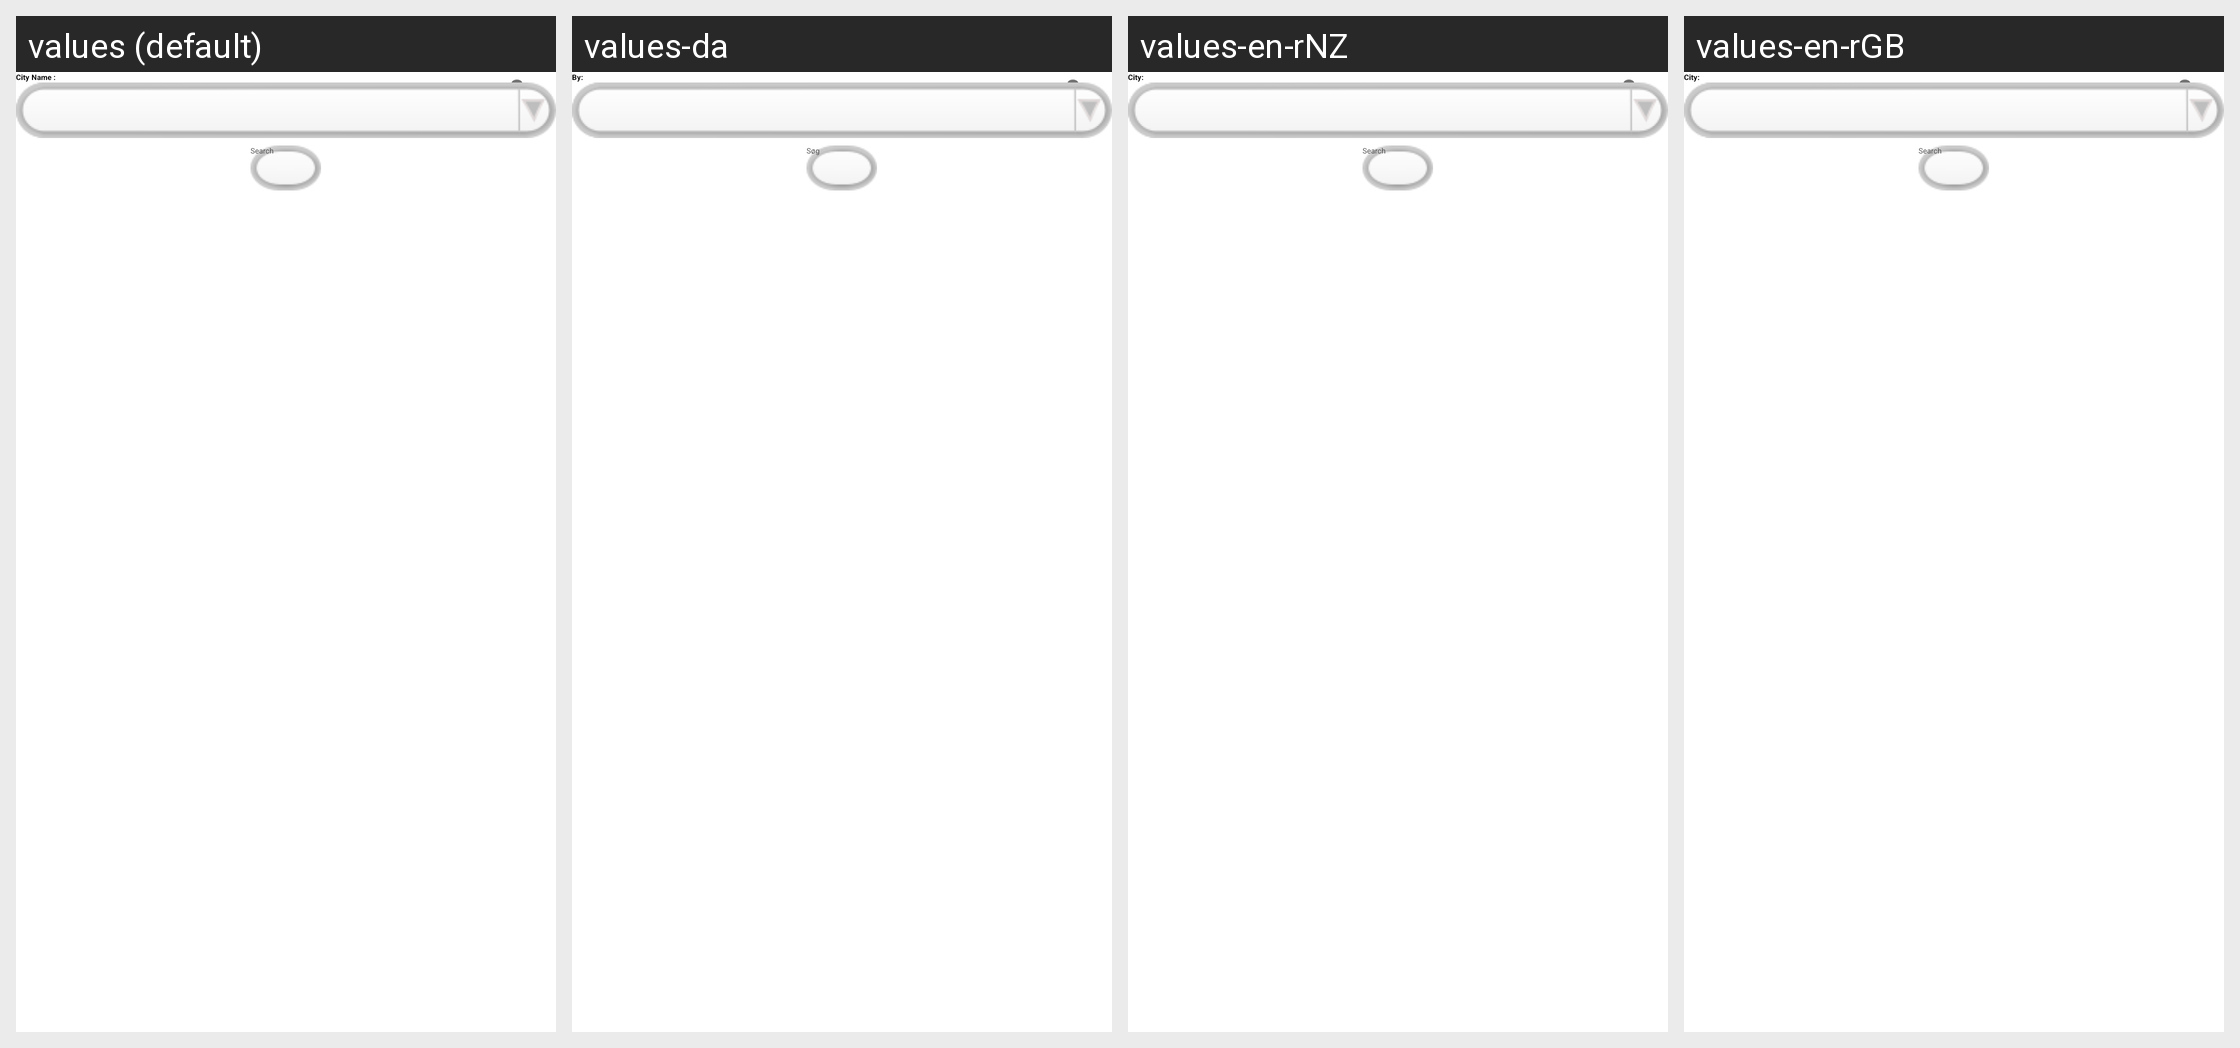

The Android screen above is rendered under several locales of the same app. Produce the string resources it draws, with the default and per-locale values.
Android screen res/layout/and_showtime_search_near.xml rendered under 4 locales, left to right: values (default), values-da, values-en-rNZ, values-en-rGB. Device: Nexus 5 (rendered at 1080×1920; each locale shown at half size, 540×960, under a caption strip naming it); theme Theme.GreenDroid.NoTitleBar.
Other locales in the repository, not shown: values-cs, values-de, values-en-rAU, values-en-rCA, values-en-rUS, values-es, values-fr, values-it, values-ja, values-pt, values-pt-rBR, values-ru, values-tr.
Strings drawn on this screen, with the default value and each locale's value (text and hints the layout hard-codes, and strings that could not be matched under every locale, appear in the picture but are not listed):

cityName
  values: City Name :
  values-da: By:
  values-en-rNZ: City:
  values-en-rGB: City:

search
  values: Search
  values-da: Søg
  values-en-rNZ: Search
  values-en-rGB: Search
